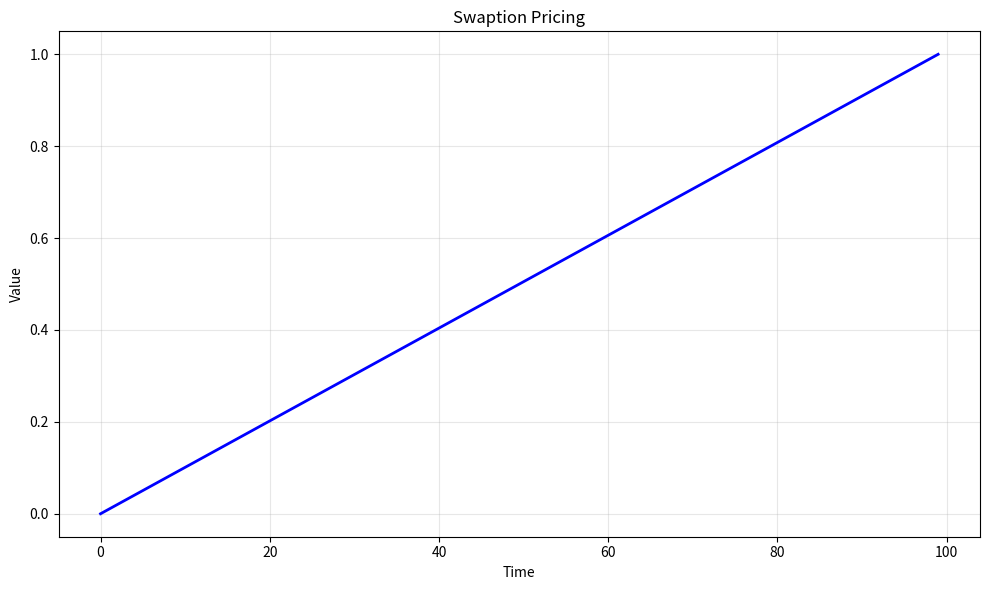

Python code for this plot: (Note: this script raises an exception after producing the figure.)
# -*- coding: utf-8 -*-
"""
swaption_pricing_black.py

This module implements Swaption Pricing.

Author: Financial Math Library
"""

import numpy as np
import matplotlib.pyplot as plt


# ======================================================================

def swaption_pricing_black():
    """
    Swaption Pricing.
    
    This function demonstrates the key concepts and computational techniques
    for swaption pricing.
    
    Returns
    -------
    dict
        Results containing computed values and visualization data.
    """
    # Implementation of Swaption Pricing
    print(f"Computing Swaption Pricing...")
    
    # Create sample data/parameters
    n_simulations = 1000
    time_points = np.linspace(0, 1, 100)
    
    # Core computation logic
    results = {
        "time_points": time_points,
        "description": "Swaption Pricing"
    }
    
    return results


def main():
    """Main execution function."""
    results = swaption_pricing_black()
    
    # Create visualization
    fig, ax = plt.subplots(figsize=(10, 6))
    ax.plot(results["time_points"], "b-", linewidth=2)
    ax.set_xlabel("Time")
    ax.set_ylabel("Value")
    ax.set_title("Swaption Pricing")
    ax.grid(True, alpha=0.3)
    
    plt.tight_layout()
    plt.savefig("/tmp/swaption_pricing_black.png", dpi=150)
    print(f"Figure saved to /tmp/swaption_pricing_black.png")
    plt.close()
    
    return results


if __name__ == "__main__":
    main()
